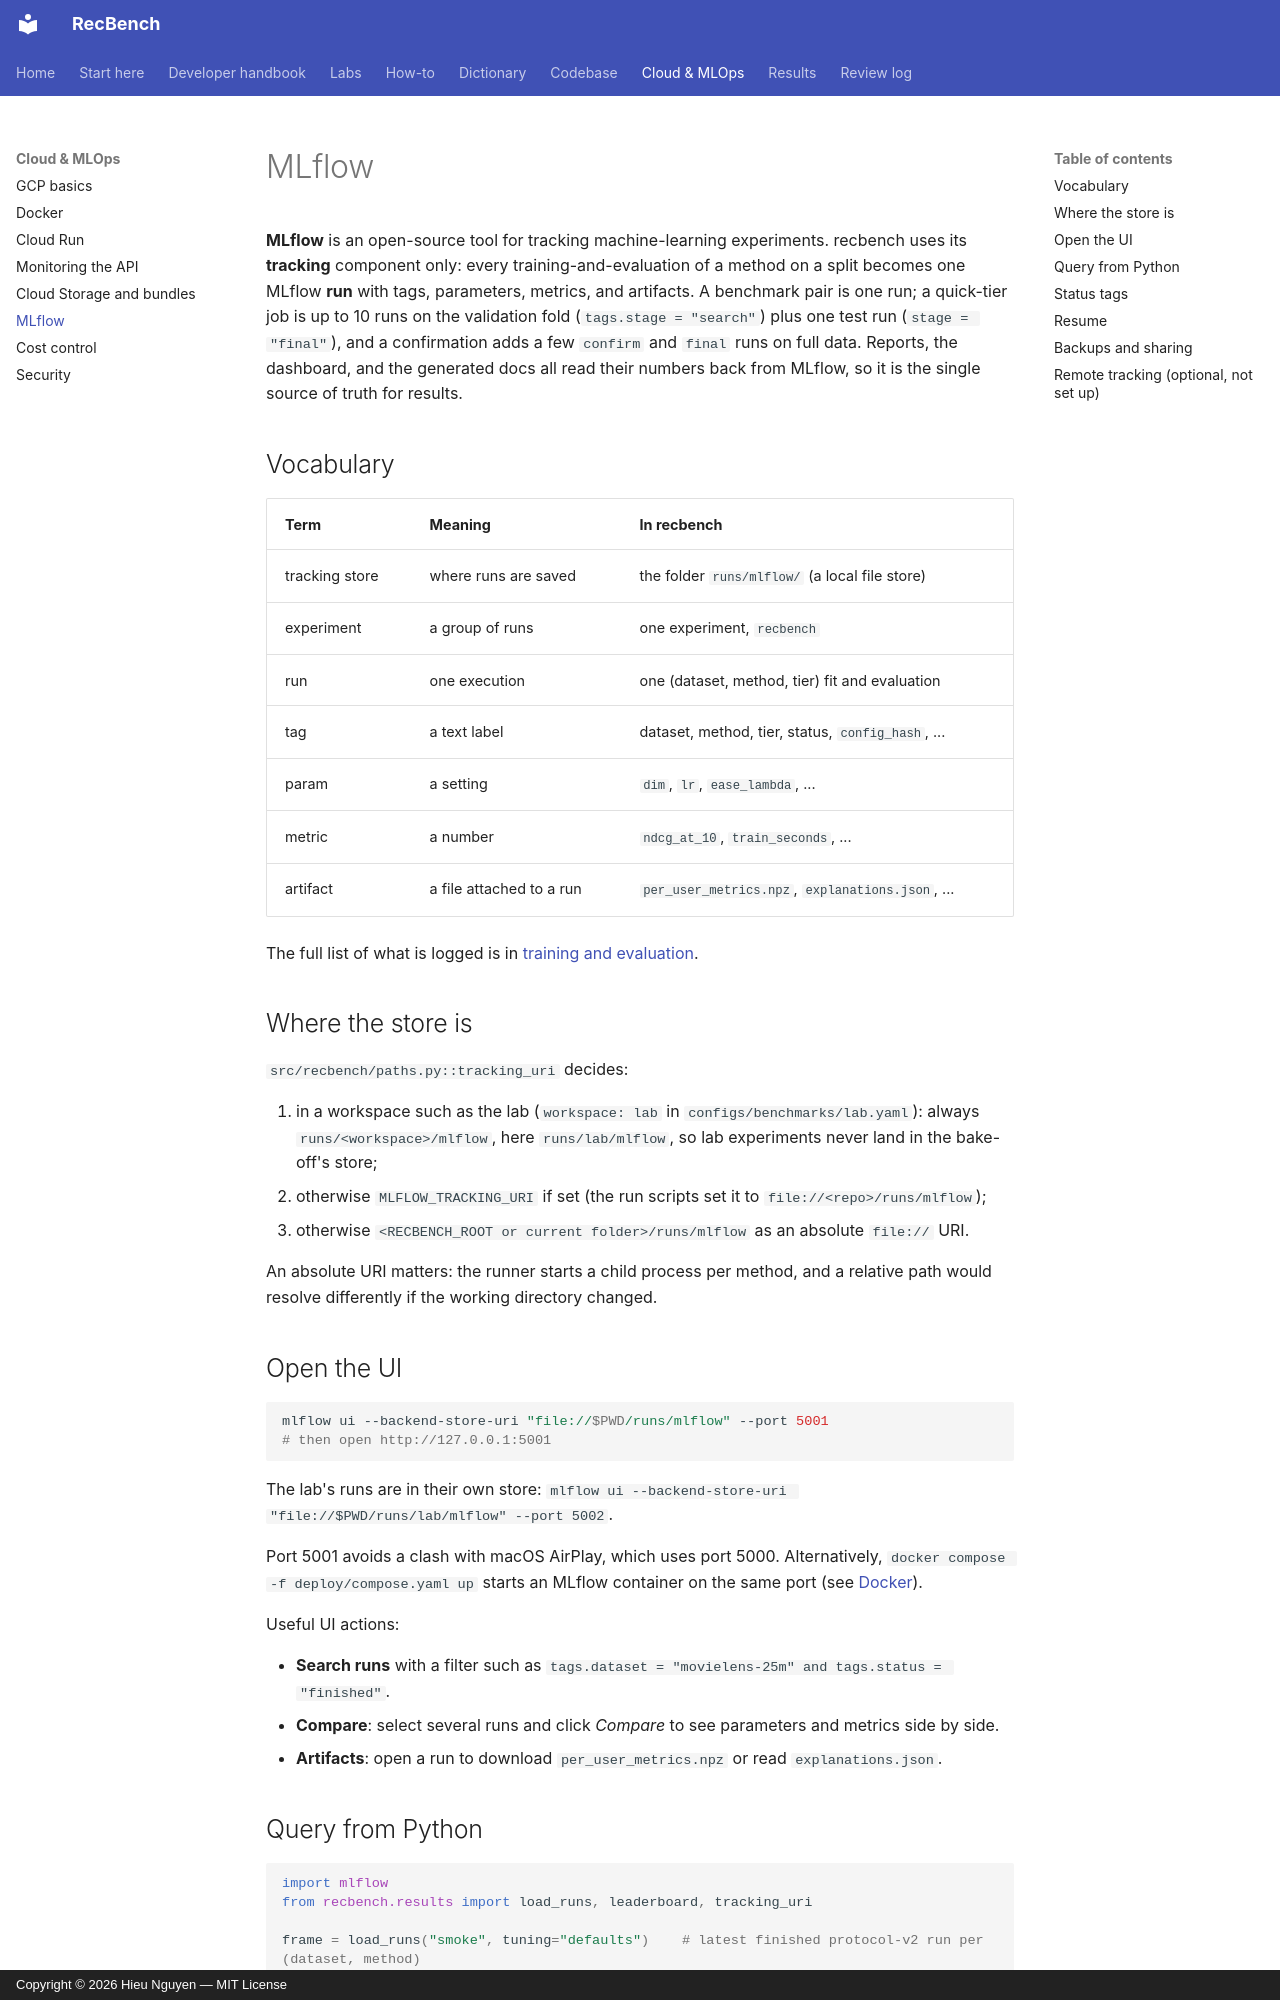

repository: trunghieu11/recbench · page: cloud/mlflow/index.html · generator: mkdocs · copyright: Copyright © 2026 Hieu Nguyen — MIT License

# MLflow

**MLflow** is an open-source tool for tracking machine-learning experiments. recbench uses its **tracking**
component only: every training-and-evaluation of a method on a split becomes one MLflow **run** with tags,
parameters, metrics, and artifacts. A benchmark pair is one run; a quick-tier job is up to 10 runs on the
validation fold (`tags.stage = "search"`) plus one test run (`stage = "final"`), and a confirmation adds a few
`confirm` and `final` runs on full data. Reports, the dashboard, and the generated docs all read their numbers back from MLflow, so it is the
single source of truth for results.

## Vocabulary

| Term | Meaning | In recbench |
|---|---|---|
| tracking store | where runs are saved | the folder `runs/mlflow/` (a local file store) |
| experiment | a group of runs | one experiment, `recbench` |
| run | one execution | one (dataset, method, tier) fit and evaluation |
| tag | a text label | dataset, method, tier, status, `config_hash`, ... |
| param | a setting | `dim`, `lr`, `ease_lambda`, ... |
| metric | a number | `ndcg_at_10`, `train_seconds`, ... |
| artifact | a file attached to a run | `per_user_metrics.npz`, `explanations.json`, ... |

The full list of what is logged is in [training and evaluation](../codebase/training-and-evaluation.md#what-is-logged-per-run).

## Where the store is

`src/recbench/paths.py::tracking_uri` decides:

1. in a workspace such as the lab (`workspace: lab` in `configs/benchmarks/lab.yaml`): always
   `runs/<workspace>/mlflow`, here `runs/lab/mlflow`, so lab experiments never land in the bake-off's store;
2. otherwise `MLFLOW_TRACKING_URI` if set (the run scripts set it to `file://<repo>/runs/mlflow`);
3. otherwise `<RECBENCH_ROOT or current folder>/runs/mlflow` as an absolute `file://` URI.

An absolute URI matters: the runner starts a child process per method, and a relative path would resolve
differently if the working directory changed.

## Open the UI

```bash
mlflow ui --backend-store-uri "file://$PWD/runs/mlflow" --port 5001
# then open http://127.0.0.1:5001
```

The lab's runs are in their own store: `mlflow ui --backend-store-uri "file://$PWD/runs/lab/mlflow" --port 5002`.

Port 5001 avoids a clash with macOS AirPlay, which uses port 5000. Alternatively,
`docker compose -f deploy/compose.yaml up` starts an MLflow container on the same port (see [Docker](docker.md)).

Useful UI actions:

- **Search runs** with a filter such as `tags.dataset = "movielens-25m" and tags.status = "finished"`.
- **Compare**: select several runs and click *Compare* to see parameters and metrics side by side.
- **Artifacts**: open a run to download `per_user_metrics.npz` or read `explanations.json`.
